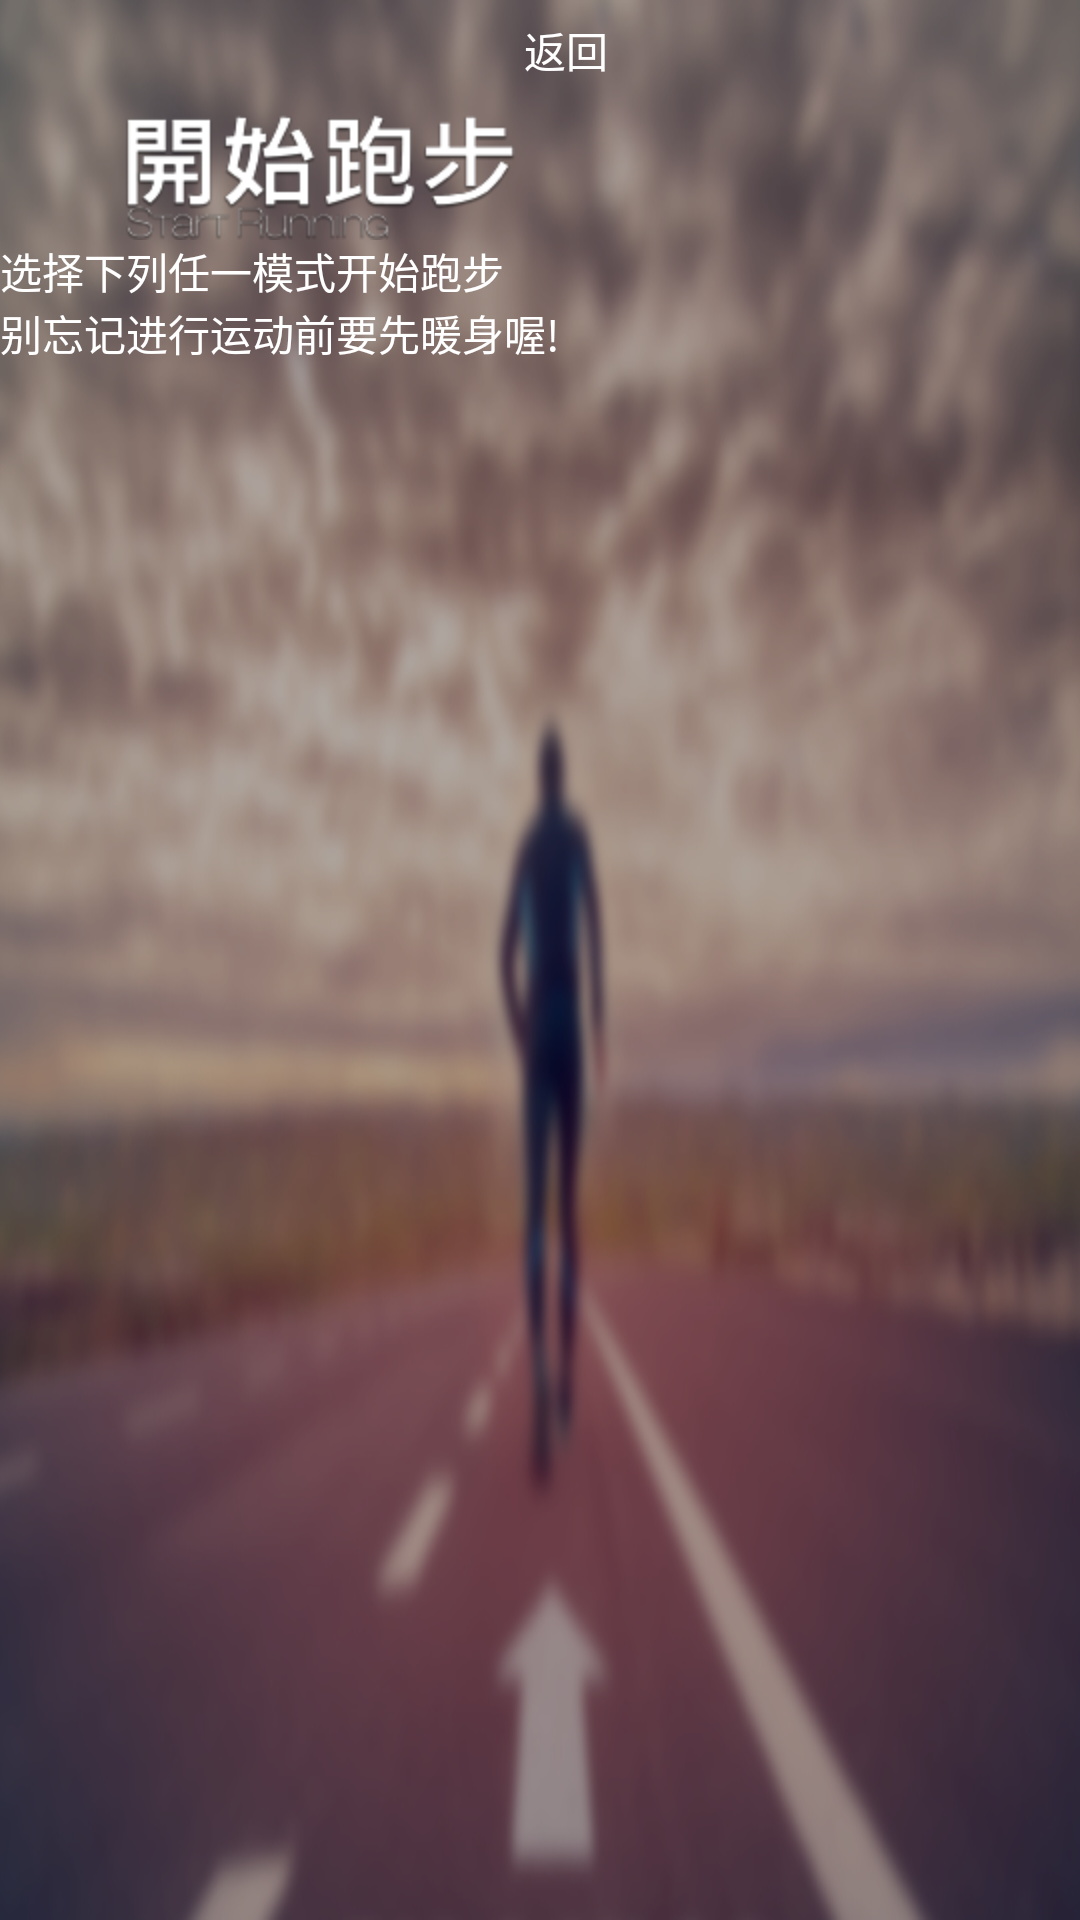

Write the Android layout XML for this screen, with the resource values it uses.
<!-- AndroidManifest.xml: application theme android:Theme.NoTitleBar.Fullscreen -->
<!-- res/layout/activity_sport_mode.xml -->
<LinearLayout xmlns:android="http://schemas.android.com/apk/res/android"
    xmlns:tools="http://schemas.android.com/tools"
    android:layout_width="match_parent"
    android:layout_height="match_parent"
    android:orientation="vertical"
    android:background="@drawable/c09"
    tools:context="com.app.boysrun.FunctionMenuActivity" >

    <LinearLayout
        android:layout_width="match_parent"
        android:layout_height="wrap_content" >

        <ImageView
            android:id="@+id/imageView1"
            android:layout_width="wrap_content"
            android:layout_height="wrap_content"
            android:src="@drawable/c05" />

        <Button
            android:id="@+id/btn_return"
            android:layout_width="wrap_content"
            android:layout_height="wrap_content"
            android:textColor="@color/color_click_method_button_selector"
            android:background="@drawable/transparent"
            android:text="返回" />

    </LinearLayout>

    <TextView
        android:id="@+id/txv_user"
        android:layout_width="wrap_content"
        android:layout_height="wrap_content"
        android:text="选择下列任一模式开始跑步"
        android:textColor="@color/white" />

    <RelativeLayout
        android:id="@+id/RR_FUNCTION"
        android:layout_width="match_parent"
        android:layout_height="wrap_content" >
        
    </RelativeLayout>

    <TextView
        android:id="@+id/txv_msg"
        android:layout_width="wrap_content"
        android:layout_height="wrap_content"
        android:text="别忘记进行运动前要先暖身喔!"
        android:textColor="@color/white" />

</LinearLayout>
<!-- resources referenced by this layout -->
<resources>
  <color name="white">#FFFFFF</color>
  <!-- drawable c05: png bitmap (drawable-hdpi, 16810 bytes) -->
  <!-- drawable c09: png bitmap (drawable-hdpi, 446405 bytes) -->
  <!-- drawable transparent: png bitmap (drawable-hdpi, 177 bytes) -->
</resources>
